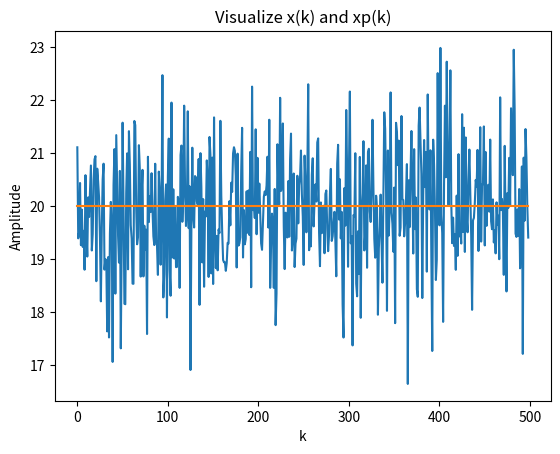
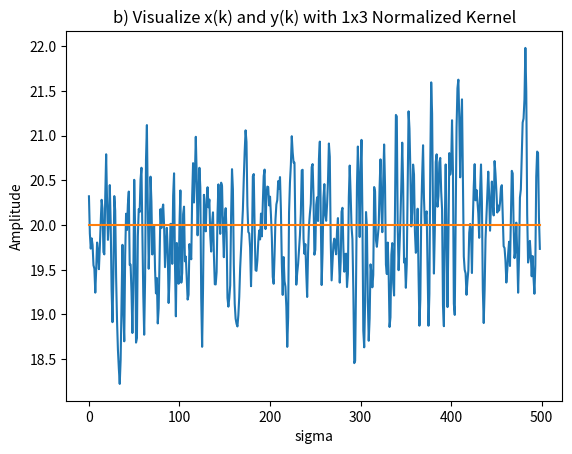
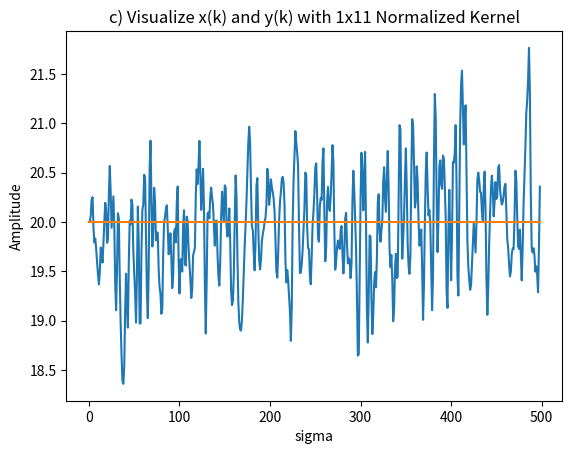

The script that saved these images, in order:
import numpy as np
from numpy import sqrt, exp, pi
import matplotlib.pyplot as plt

def convolution(noise, kernel):
	# establish length for empty convolution array
	C = np.zeros(len(noise) + len(kernel) - 1)
	for i in range(len(noise)):
		for j in range(len(kernel)):
			C[i+j] = C[i+j] + noise[i]*kernel[j]
	# reshape convolution array
	C = C[1:500]
	return C

# define variables for probability density function
mean = 0
var = 1
std = sqrt(var)

#define time domain
k = np.arange(0,499)

#define x(k) and n(k)
x = []
for i in range(len(k)):  
	x.append(20)

n = np.random.normal(mean, std, len(k))
xp = x + n
# establish gaussian kernels 
hk3 = [0.27901, 0.44198, 0.27901] 			
hk11 = [0.000003, 0.000229, 0.005977, 0.060598, 0.24173, 0.382925, 0.24173, 0.060598, 0.005977, 0.000229, 0.000003]
c3 = convolution(n,hk3)
c11 = convolution(n,hk11)

# calculate x'(k) = x(k) + gaussian smoothed noise
xp3 = x + c3
xp11 = x + c11




# a) Visualize both x(k) and xp(k) in one figure
plt.figure()
plt.plot(k,xp,k,x)
plt.title('Visualize x(k) and xp(k)')
plt.xlabel('k')
plt.ylabel('Amplitude')

# b) visualize both x(k) and y(k) in one figure with kernel size 3
plt.figure()
plt.plot(k,xp3,k,x)
plt.title('b) Visualize x(k) and y(k) with 1x3 Normalized Kernel')
plt.xlabel('sigma')
plt.ylabel('Amplitude')

# c) visualize both x(k) and y(k) in one figure with kernel size 11
plt.figure()
plt.plot(k,xp11,k,x)
plt.title('c) Visualize x(k) and y(k) with 1x11 Normalized Kernel')
plt.xlabel('sigma')
plt.ylabel('Amplitude')

plt.show()